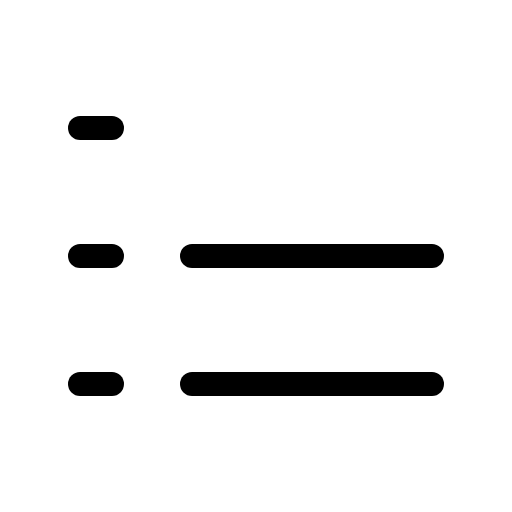
t = 0.00 s
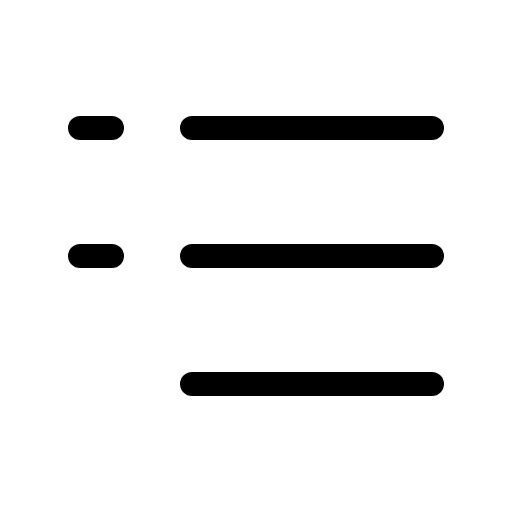
t = 1.50 s
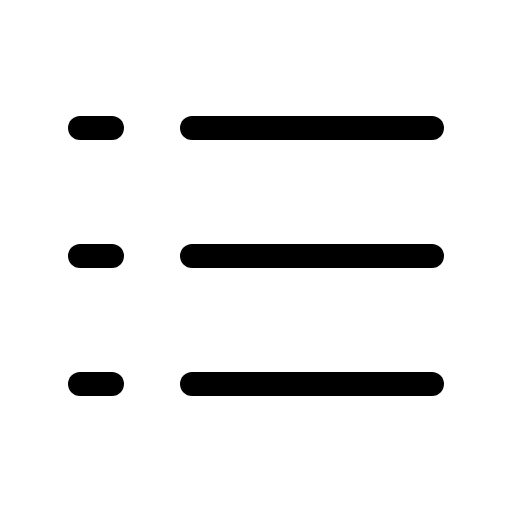
t = 1.88 s
t = 2.25 s: frame unchanged from t = 1.88 s, image omitted
t = 2.63 s: frame unchanged from t = 1.88 s, image omitted

The animated SVG that drew these frames (rendered in a browser with its animation timeline set to each time). Animation: 1 CSS @keyframes rule; one cycle of 3.00 s, repeats indefinitely.

<svg xmlns="http://www.w3.org/2000/svg" viewBox="0 0 256 256">
  <style>
    .draw-line {
      stroke-dasharray: 2000;
      stroke-dashoffset: 0;
    }
    svg:hover .draw-line {
      animation: phosphor-draw-in 1.5s ease-in-out infinite alternate;
    }
    @keyframes phosphor-draw-in {
      0%   { stroke-dashoffset: 2000; }
      100% { stroke-dashoffset: 0; }
    }
  </style><rect width="256" height="256" fill="none"/><line x1="96" y1="64" x2="216" y2="64" fill="none" stroke="currentColor" stroke-linecap="round" stroke-linejoin="round" stroke-width="12" class="draw-line" pathLength="1" style="animation-delay: 0s"/><line x1="96" y1="128" x2="216" y2="128" fill="none" stroke="currentColor" stroke-linecap="round" stroke-linejoin="round" stroke-width="12" class="draw-line" pathLength="1" style="animation-delay: 0.3s"/><line x1="96" y1="192" x2="216" y2="192" fill="none" stroke="currentColor" stroke-linecap="round" stroke-linejoin="round" stroke-width="12" class="draw-line" pathLength="1" style="animation-delay: 0.6s"/><line x1="40" y1="64" x2="56" y2="64" fill="none" stroke="currentColor" stroke-linecap="round" stroke-linejoin="round" stroke-width="12" class="draw-line" pathLength="1" style="animation-delay: 0.9s"/><line x1="40" y1="128" x2="56" y2="128" fill="none" stroke="currentColor" stroke-linecap="round" stroke-linejoin="round" stroke-width="12" class="draw-line" pathLength="1" style="animation-delay: 1.2s"/><line x1="40" y1="192" x2="56" y2="192" fill="none" stroke="currentColor" stroke-linecap="round" stroke-linejoin="round" stroke-width="12" class="draw-line" pathLength="1" style="animation-delay: 1.5s"/></svg>
